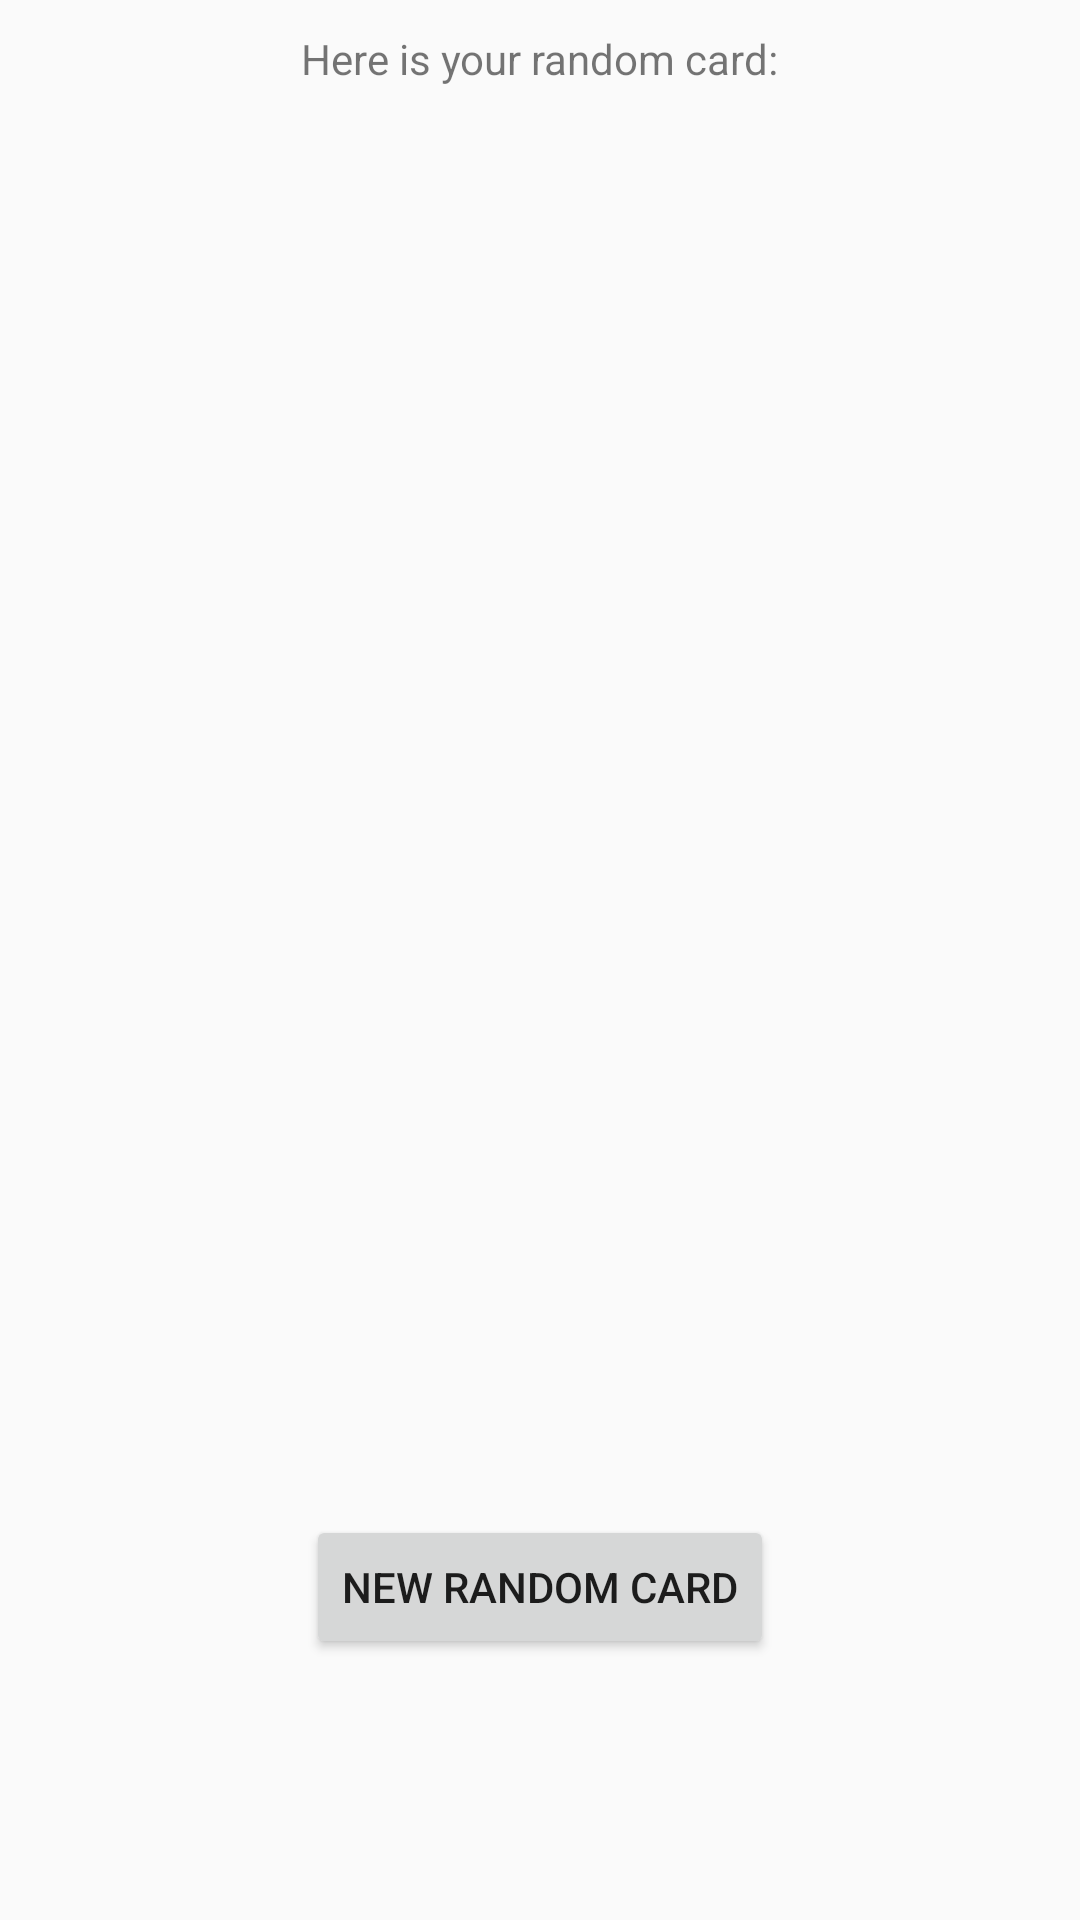

The Android layout XML behind this screen, and the referenced resources:
<!-- AndroidManifest.xml: application theme Theme.CIS385FinalProject -->
<!-- res/layout/activity_random_card.xml -->
<?xml version="1.0" encoding="utf-8"?>
<ScrollView xmlns:android="http://schemas.android.com/apk/res/android"
    android:layout_width="match_parent"
    android:layout_height="match_parent"
    xmlns:tools="http://schemas.android.com/tools"
    xmlns:app="http://schemas.android.com/apk/res-auto">
    <LinearLayout
        android:layout_width="match_parent"
        android:layout_height="wrap_content"
        tools:context=".RandomCard"
        android:orientation="vertical">

        <TextView
            android:id="@+id/randomExplanation"
            android:layout_width="wrap_content"
            android:layout_height="wrap_content"
            android:layout_gravity="center"
            android:layout_marginTop="10dp"
            android:text="Here is your random card:"
            app:layout_constraintBottom_toTopOf="@+id/cardNameInput"
            app:layout_constraintEnd_toEndOf="parent"
            app:layout_constraintHorizontal_bias="0.498"
            app:layout_constraintStart_toStartOf="parent"
            app:layout_constraintTop_toTopOf="parent" />

        <TextView
            android:id="@+id/cardNameText"
            android:layout_width="wrap_content"
            android:layout_height="wrap_content"
            android:layout_marginTop="15dp"
            app:layout_constraintEnd_toEndOf="parent"
            app:layout_constraintHorizontal_bias="0.498"
            app:layout_constraintStart_toStartOf="parent"
            app:layout_constraintTop_toBottomOf="@+id/cardNameInput"
            android:layout_gravity="center"/>

        <ImageView
            android:id="@+id/cardImage"
            android:layout_width="200dp"
            android:layout_height="200dp"
            android:layout_marginTop="10dp"
            app:layout_constraintBottom_toBottomOf="parent"
            app:layout_constraintEnd_toEndOf="parent"
            app:layout_constraintStart_toStartOf="parent"
            app:layout_constraintTop_toBottomOf="@+id/cardNameText"
            android:layout_gravity="center"/>

        <TextView
            android:id="@+id/cardAttribute"
            android:layout_width="wrap_content"
            android:layout_height="wrap_content"
            android:layout_gravity="center"
            android:textAlignment="center"
            android:layout_marginTop="10dp"/>

        <TextView
            android:id="@+id/cardLevel"
            android:layout_width="wrap_content"
            android:layout_height="wrap_content"
            android:layout_gravity="center"
            android:textAlignment="center"
            android:layout_marginTop="10dp"/>
        <TextView
            android:id="@+id/cardRace"
            android:layout_width="wrap_content"
            android:layout_height="wrap_content"
            android:layout_gravity="center"
            android:textAlignment="center"
            android:layout_marginTop="10dp"/>

        <TextView
            android:id="@+id/cardType"
            android:layout_width="wrap_content"
            android:layout_height="wrap_content"
            android:layout_gravity="center"
            android:textAlignment="center"
            android:layout_marginTop="10dp"/>

        <TextView
            android:id="@+id/cardDescription"
            android:layout_width="wrap_content"
            android:layout_height="wrap_content"
            android:layout_gravity="center"
            android:textAlignment="center"
            android:layout_marginTop="10dp"/>

        <TextView
            android:id="@+id/cardAtkAndDef"
            android:layout_width="wrap_content"
            android:layout_height="wrap_content"
            android:layout_gravity="center"
            android:textAlignment="center"
            android:layout_marginTop="10dp"/>

        <TextView
            android:id="@+id/cardArchetype"
            android:layout_width="wrap_content"
            android:layout_height="wrap_content"
            android:layout_gravity="center"
            android:textAlignment="center"
            android:layout_marginTop="10dp"/>

        <TextView
            android:id="@+id/cardPrice"
            android:layout_width="wrap_content"
            android:layout_height="wrap_content"
            android:layout_gravity="center"
            android:textAlignment="center"
            android:layout_marginTop="10dp"/>

        <Button
            android:layout_width="wrap_content"
            android:layout_height="wrap_content"
            android:onClick="newRandom"
            android:layout_gravity="center"
            android:text="New Random Card"/>

    </LinearLayout>
</ScrollView>
<!-- resources referenced by this layout -->
<resources>
  <style name="Theme.CIS385FinalProject" parent="Theme.AppCompat.DayNight.DarkActionBar">
          
          <item name="colorPrimary">@color/niceblue</item>
          <item name="colorPrimaryVariant">@color/secondniceblue</item>
          <item name="colorOnPrimary">@color/white</item>
          
          <item name="colorSecondary">@color/teal_200</item>
          <item name="colorSecondaryVariant">@color/teal_700</item>
          <item name="colorOnSecondary">@color/black</item>
          
          <item name="android:statusBarColor" tools:targetApi="l">?attr/colorPrimaryVariant</item>
          
      </style>
  <color name="niceblue">#6B9BCF</color>
  <color name="secondniceblue">#38587A</color>
  <color name="white">#FFFFFF</color>
  <color name="teal_200">#FF03DAC5</color>
  <color name="teal_700">#FF018786</color>
  <color name="black">#FF000000</color>
</resources>
